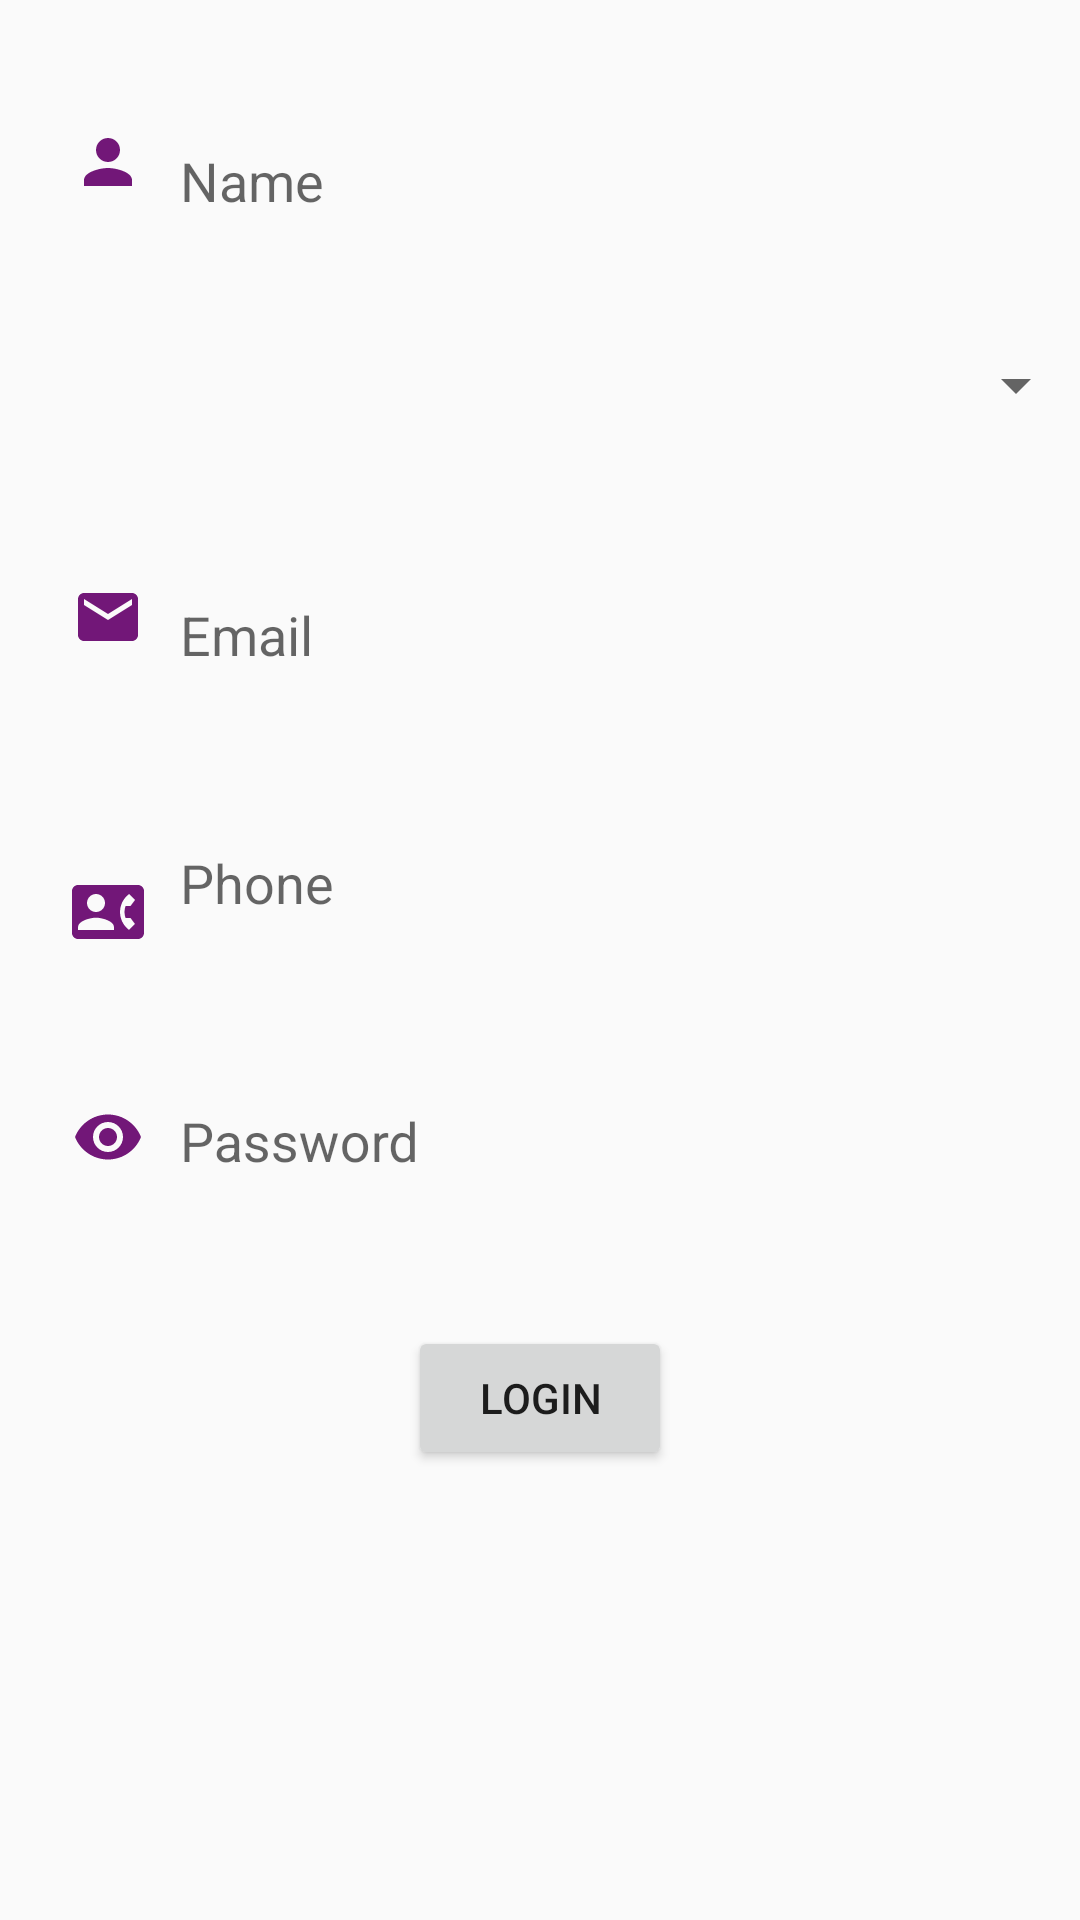

This screen was rendered from an Android layout file. Write that file and the resources it references.
<!-- AndroidManifest.xml: application theme Theme.MyRegistration1 -->
<!-- res/layout/activity_main.xml -->
<?xml version="1.0" encoding="utf-8"?>
<androidx.constraintlayout.widget.ConstraintLayout xmlns:android="http://schemas.android.com/apk/res/android"
    xmlns:app="http://schemas.android.com/apk/res-auto"
    xmlns:tools="http://schemas.android.com/tools"
    android:layout_width="match_parent"
    android:layout_height="match_parent"
    tools:context=".MainActivity">

    <com.google.android.material.textfield.TextInputLayout
        android:id="@+id/tilName1"
        android:layout_width="0dp"
        android:layout_height="44dp"
        android:layout_marginStart="8dp"
        android:layout_marginTop="32dp"
        android:layout_marginEnd="24dp"
        app:layout_constraintEnd_toEndOf="parent"
        app:layout_constraintStart_toEndOf="@+id/imageView"
        app:layout_constraintTop_toTopOf="parent">

        <com.google.android.material.textfield.TextInputEditText
            android:id="@+id/etname1"
            android:layout_width="match_parent"
            android:layout_height="wrap_content"
            android:backgroundTint="@android:color/transparent"
            android:hint="Name"
            android:inputType="textPersonName" />
    </com.google.android.material.textfield.TextInputLayout>

    <ImageView
        android:id="@+id/imageView"
        android:layout_width="wrap_content"
        android:layout_height="wrap_content"
        android:layout_marginStart="24dp"
        app:layout_constraintBottom_toBottomOf="@+id/tilName1"
        app:layout_constraintStart_toStartOf="parent"
        app:layout_constraintTop_toTopOf="@+id/tilName1"
        app:srcCompat="@drawable/ic_baseline_person_24" />

    <Spinner
        android:id="@+id/spnGender"
        android:layout_width="357dp"
        android:layout_height="41dp"
        android:layout_marginStart="32dp"
        android:layout_marginTop="32dp"
        android:layout_marginEnd="24dp"
        app:layout_constraintEnd_toEndOf="parent"
        app:layout_constraintStart_toStartOf="parent"
        app:layout_constraintTop_toBottomOf="@+id/tilName1" />

    <com.google.android.material.textfield.TextInputLayout
        android:id="@+id/tilEmail"
        android:layout_width="0dp"
        android:layout_height="49dp"
        android:layout_marginStart="8dp"
        android:layout_marginTop="32dp"
        android:layout_marginEnd="24dp"
        app:layout_constraintEnd_toEndOf="parent"
        app:layout_constraintStart_toEndOf="@+id/imageView2"
        app:layout_constraintTop_toBottomOf="@+id/spnGender">

        <com.google.android.material.textfield.TextInputEditText
            android:id="@+id/etEmail"
            android:layout_width="match_parent"
            android:layout_height="wrap_content"
            android:backgroundTint="@android:color/transparent"
            android:hint="Email"
            android:inputType="textEmailAddress" />
    </com.google.android.material.textfield.TextInputLayout>

    <ImageView
        android:id="@+id/imageView2"
        android:layout_width="wrap_content"
        android:layout_height="wrap_content"
        android:layout_marginStart="24dp"
        android:layout_weight="1"
        app:layout_constraintBottom_toBottomOf="@+id/tilEmail"
        app:layout_constraintStart_toStartOf="parent"
        app:layout_constraintTop_toTopOf="@+id/tilEmail"
        app:srcCompat="@drawable/ic_baseline_email_24" />

    <com.google.android.material.textfield.TextInputLayout
        android:id="@+id/tilPhone"
        android:layout_width="0dp"
        android:layout_height="54dp"
        android:layout_marginStart="8dp"
        android:layout_marginTop="32dp"
        android:layout_marginEnd="24dp"
        app:layout_constraintEnd_toEndOf="parent"
        app:layout_constraintStart_toEndOf="@+id/imageView3"
        app:layout_constraintTop_toBottomOf="@+id/tilEmail">

        <com.google.android.material.textfield.TextInputEditText
            android:id="@+id/etPhone"
            android:layout_width="match_parent"
            android:layout_height="wrap_content"
            android:backgroundTint="@android:color/transparent"
            android:hint="Phone"
            android:inputType="phone" />
    </com.google.android.material.textfield.TextInputLayout>

    <ImageView
        android:id="@+id/imageView3"
        android:layout_width="wrap_content"
        android:layout_height="wrap_content"
        android:layout_marginStart="24dp"
        app:layout_constraintBottom_toBottomOf="@+id/tilPhone"
        app:layout_constraintStart_toStartOf="parent"
        app:layout_constraintTop_toTopOf="@+id/tilPhone"
        app:layout_constraintVertical_bias="1.0"
        app:srcCompat="@drawable/ic_baseline_contact_phone_24" />

    <com.google.android.material.textfield.TextInputLayout
        android:id="@+id/tilPassword1"
        android:layout_width="0dp"
        android:layout_height="62dp"
        android:layout_marginStart="8dp"
        android:layout_marginTop="32dp"
        android:layout_marginEnd="24dp"
        app:layout_constraintEnd_toEndOf="parent"
        app:layout_constraintStart_toEndOf="@+id/imageView4"
        app:layout_constraintTop_toBottomOf="@+id/tilPhone">

        <com.google.android.material.textfield.TextInputEditText
            android:id="@+id/etPassword"
            android:layout_width="match_parent"
            android:layout_height="wrap_content"
            android:backgroundTint="@android:color/transparent"
            android:hint="Password"
            android:inputType="textPassword" />
    </com.google.android.material.textfield.TextInputLayout>

    <ImageView
        android:id="@+id/imageView4"
        android:layout_width="wrap_content"
        android:layout_height="wrap_content"
        android:layout_marginStart="24dp"
        app:layout_constraintBottom_toBottomOf="@+id/tilPassword1"
        app:layout_constraintStart_toStartOf="parent"
        app:layout_constraintTop_toTopOf="@+id/tilPassword1"
        app:srcCompat="@drawable/ic_baseline_remove_red_eye_24" />

    <Button
        android:id="@+id/btnLogin"
        android:layout_width="wrap_content"
        android:layout_height="wrap_content"
        android:layout_marginBottom="150dp"
        android:text="LogIn"
        app:layout_constraintBottom_toBottomOf="parent"
        app:layout_constraintEnd_toEndOf="parent"
        app:layout_constraintStart_toStartOf="parent" />
</androidx.constraintlayout.widget.ConstraintLayout>
<!-- resources referenced by this layout -->
<resources>
  <!-- drawable ic_baseline_contact_phone_24 (drawable) -->
  <vector android:height="24dp" android:tint="#721778"
      android:viewportHeight="24" android:viewportWidth="24"
      android:width="24dp" xmlns:android="http://schemas.android.com/apk/res/android">
      <path android:fillColor="@android:color/white" android:pathData="M22,3L2,3C0.9,3 0,3.9 0,5v14c0,1.1 0.9,2 2,2h20c1.1,0 1.99,-0.9 1.99,-2L24,5c0,-1.1 -0.9,-2 -2,-2zM8,6c1.66,0 3,1.34 3,3s-1.34,3 -3,3 -3,-1.34 -3,-3 1.34,-3 3,-3zM14,18L2,18v-1c0,-2 4,-3.1 6,-3.1s6,1.1 6,3.1v1zM17.85,14h1.64L21,16l-1.99,1.99c-1.31,-0.98 -2.28,-2.38 -2.73,-3.99 -0.18,-0.64 -0.28,-1.31 -0.28,-2s0.1,-1.36 0.28,-2c0.45,-1.62 1.42,-3.01 2.73,-3.99L21,8l-1.51,2h-1.64c-0.22,0.63 -0.35,1.3 -0.35,2s0.13,1.37 0.35,2z"/>
  </vector>
  <!-- drawable ic_baseline_email_24 (drawable) -->
  <vector android:height="24dp" android:tint="#721778"
      android:viewportHeight="24" android:viewportWidth="24"
      android:width="24dp" xmlns:android="http://schemas.android.com/apk/res/android">
      <path android:fillColor="@android:color/white" android:pathData="M20,4L4,4c-1.1,0 -1.99,0.9 -1.99,2L2,18c0,1.1 0.9,2 2,2h16c1.1,0 2,-0.9 2,-2L22,6c0,-1.1 -0.9,-2 -2,-2zM20,8l-8,5 -8,-5L4,6l8,5 8,-5v2z"/>
  </vector>
  <!-- drawable ic_baseline_person_24 (drawable) -->
  <vector android:height="24dp" android:tint="#721778"
      android:viewportHeight="24" android:viewportWidth="24"
      android:width="24dp" xmlns:android="http://schemas.android.com/apk/res/android">
      <path android:fillColor="@android:color/white" android:pathData="M12,12c2.21,0 4,-1.79 4,-4s-1.79,-4 -4,-4 -4,1.79 -4,4 1.79,4 4,4zM12,14c-2.67,0 -8,1.34 -8,4v2h16v-2c0,-2.66 -5.33,-4 -8,-4z"/>
  </vector>
  <!-- drawable ic_baseline_remove_red_eye_24 (drawable) -->
  <vector android:height="24dp" android:tint="#721778"
      android:viewportHeight="24" android:viewportWidth="24"
      android:width="24dp" xmlns:android="http://schemas.android.com/apk/res/android">
      <path android:fillColor="@android:color/white" android:pathData="M12,4.5C7,4.5 2.73,7.61 1,12c1.73,4.39 6,7.5 11,7.5s9.27,-3.11 11,-7.5c-1.73,-4.39 -6,-7.5 -11,-7.5zM12,17c-2.76,0 -5,-2.24 -5,-5s2.24,-5 5,-5 5,2.24 5,5 -2.24,5 -5,5zM12,9c-1.66,0 -3,1.34 -3,3s1.34,3 3,3 3,-1.34 3,-3 -1.34,-3 -3,-3z"/>
  </vector>
  <style name="Theme.MyRegistration1" parent="Theme.AppCompat.DayNight.NoActionBar">
          
          <item name="colorPrimary">@color/purple_500</item>
          <item name="colorPrimaryVariant">@color/purple_700</item>
          <item name="colorOnPrimary">@color/white</item>
          
          <item name="colorSecondary">@color/teal_200</item>
          <item name="colorSecondaryVariant">@color/teal_700</item>
          <item name="colorOnSecondary">@color/black</item>
          
          <item name="android:statusBarColor" tools:targetApi="l">?attr/colorPrimaryVariant</item>
          
      </style>
  <!-- not gathered from this repository: default colours our renderer supplied (Android Studio template values) -->
  <color name="purple_500">#FF6200EE</color>
  <color name="purple_700">#FF3700B3</color>
  <color name="teal_200">#FF03DAC5</color>
  <color name="teal_700">#FF018786</color>
  <color name="black">#FF000000</color>
  <color name="white">#FFFFFFFF</color>
</resources>
